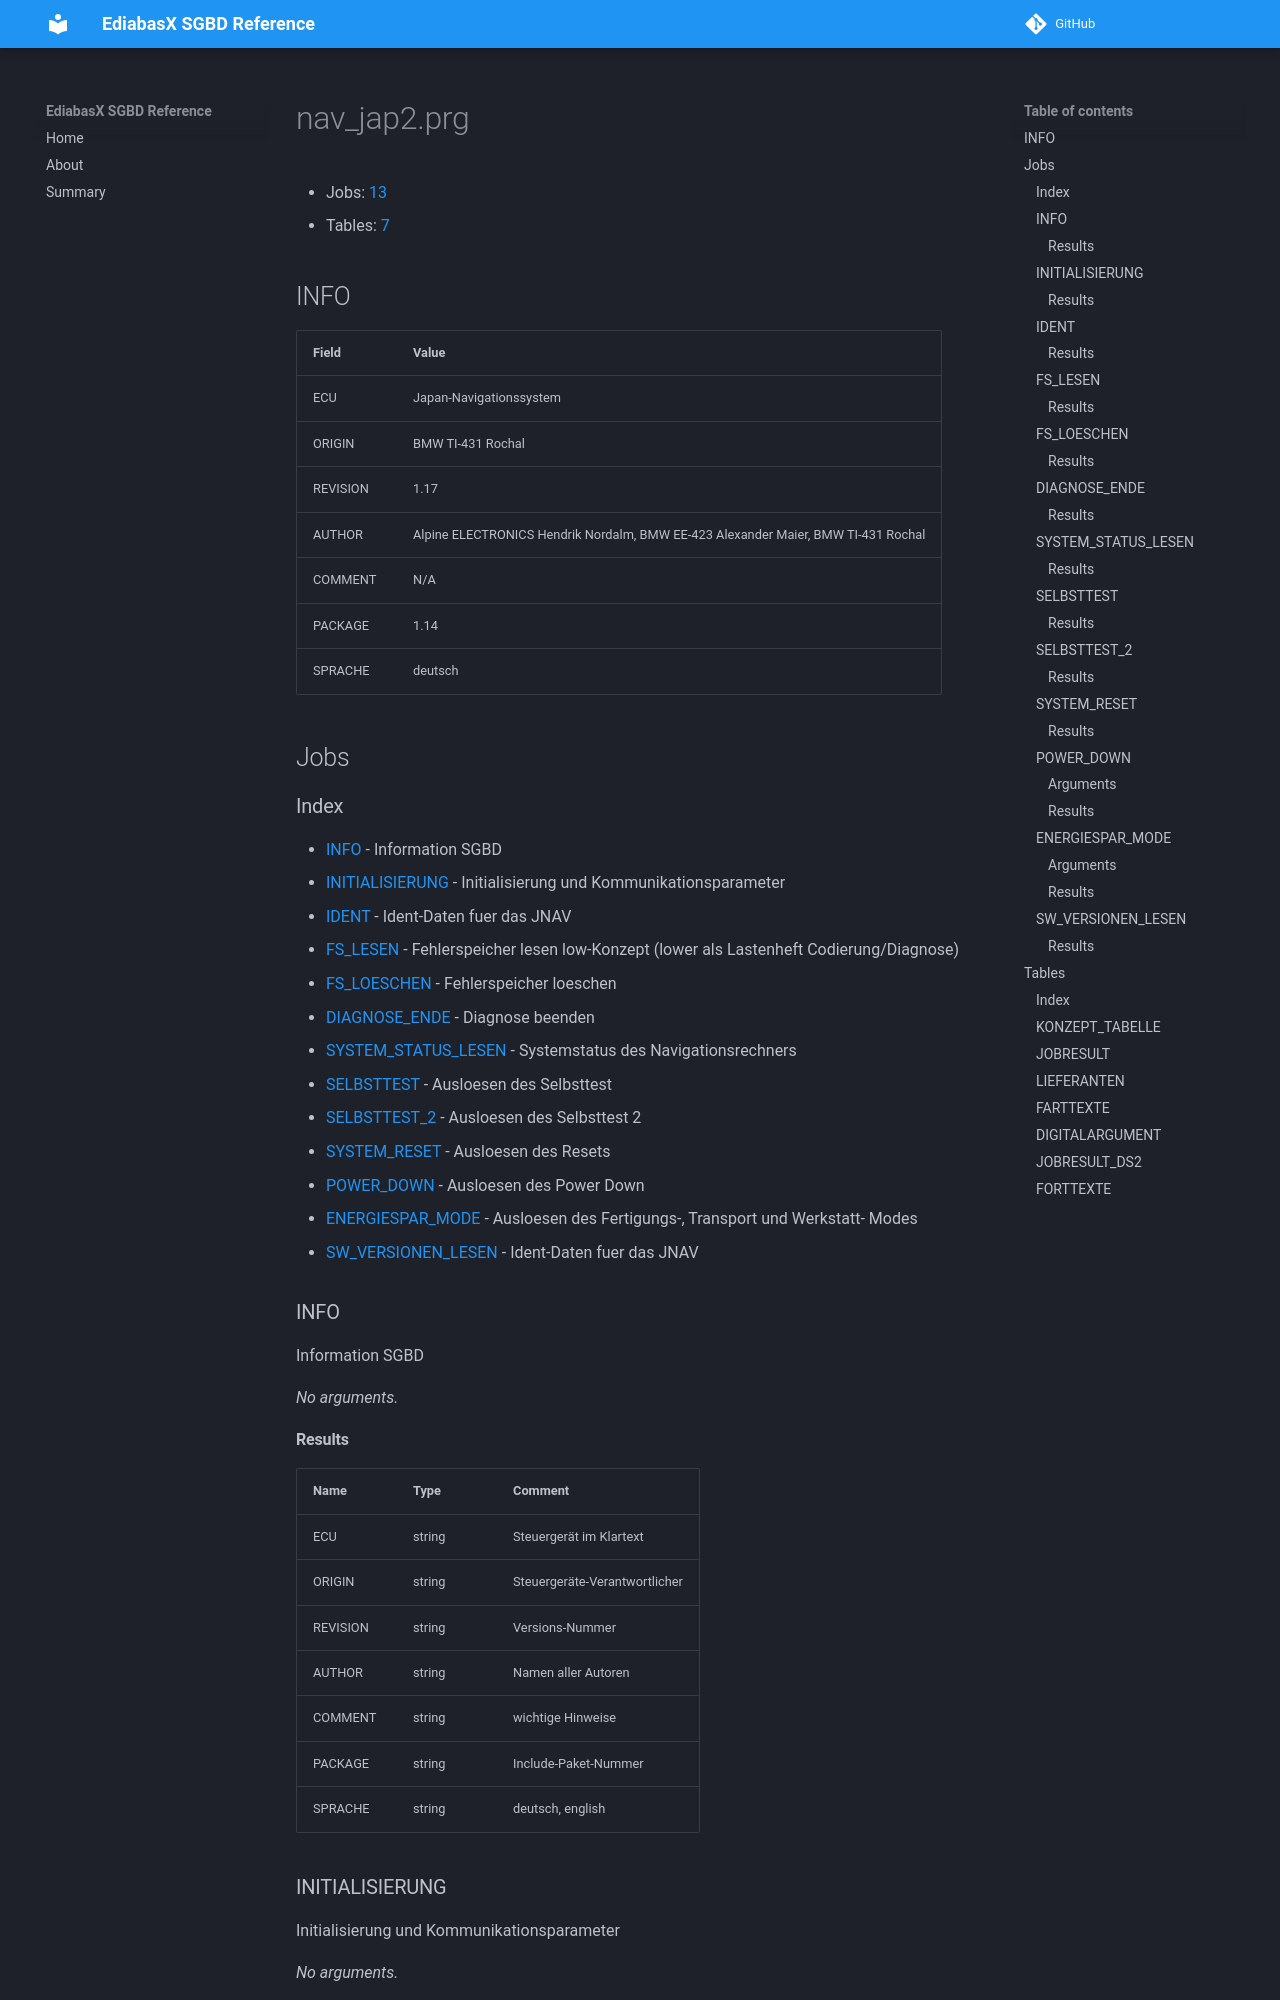

repository: emdzej/ediabasx-docs-sgbd · page: sgbd/nav_jap2/index.html · generator: mkdocs

# nav_jap2.prg

- Jobs: [13](#jobs)
- Tables: [7](#tables)

## INFO

| Field | Value |
| --- | --- |
| ECU | Japan-Navigationssystem |
| ORIGIN | BMW TI-431 Rochal |
| REVISION | 1.17 |
| AUTHOR | Alpine ELECTRONICS Hendrik Nordalm, BMW EE-423 Alexander Maier, BMW TI-431 Rochal |
| COMMENT | N/A |
| PACKAGE | 1.14 |
| SPRACHE | deutsch |

## Jobs

### Index

- [INFO](#job-info) - Information SGBD
- [INITIALISIERUNG](#job-initialisierung) - Initialisierung und Kommunikationsparameter
- [IDENT](#job-ident) - Ident-Daten fuer das JNAV
- [FS_LESEN](#job-fs-lesen) - Fehlerspeicher lesen low-Konzept (lower als Lastenheft Codierung/Diagnose)
- [FS_LOESCHEN](#job-fs-loeschen) - Fehlerspeicher loeschen
- [DIAGNOSE_ENDE](#job-diagnose-ende) - Diagnose beenden
- [SYSTEM_STATUS_LESEN](#job-system-status-lesen) - Systemstatus des Navigationsrechners
- [SELBSTTEST](#job-selbsttest) - Ausloesen des Selbsttest
- [SELBSTTEST_2](#job-selbsttest-2) - Ausloesen des Selbsttest 2
- [SYSTEM_RESET](#job-system-reset) - Ausloesen des Resets
- [POWER_DOWN](#job-power-down) - Ausloesen des Power Down
- [ENERGIESPAR_MODE](#job-energiespar-mode) - Ausloesen des Fertigungs-, Transport und Werkstatt- Modes
- [SW_VERSIONEN_LESEN](#job-sw-versionen-lesen) - Ident-Daten fuer das JNAV

<a id="job-info"></a>
### INFO

Information SGBD

_No arguments._
